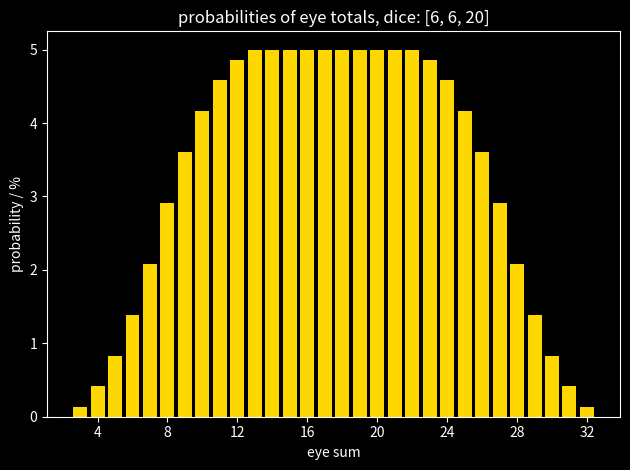

Write the Python code that produced this figure.
# -*- coding: utf-8 -*-
"""
plots the probability distribution of 
the eye-sum of arbitrary many, arbitrary-sided dice

Created on Sun Apr  3 13:11:29 2022

[redacted]
"""

import itertools
import numpy as np
from matplotlib import pyplot as plt
from matplotlib.ticker import MaxNLocator

#------------------------------------------------------------------------------
# input

# list of dice; e.g. [6,6,20]: two 6-sided dice, one 20-sided die
dice = [6,6,20]

#------------------------------------------------------------------------------
# calculation

# list of lists of all possible eyes for each die
eyes = [ [eye+1 for eye in range(die)] for die in dice ]

# all possible result combinations
combinations = list(itertools.product(*eyes))

# sum of eyes for each combination
eyesum = [sum(combination) for combination in combinations]

# probability distribution
N = np.histogram(eyesum, bins = np.arange( min(eyesum), min(eyesum) + len(set(eyesum)) + 1, 1 ), density=True)

#------------------------------------------------------------------------------
# plot

plt.close('all')

plt.figure()
plt.style.use('dark_background')

ax = plt.figure().gca()
plt.bar(N[1][:-1], N[0]*100, width=0.8, color='gold' )
plt.title(f'probabilities of eye totals, dice: {dice}')
plt.xlabel('eye sum')
plt.ylabel('probability / %')
ax.xaxis.set_major_locator(MaxNLocator(integer=True))   # integer ticks

plt.tight_layout()

# plt.show()
plt.savefig(f'probability_{dice}.png', transparent=True)